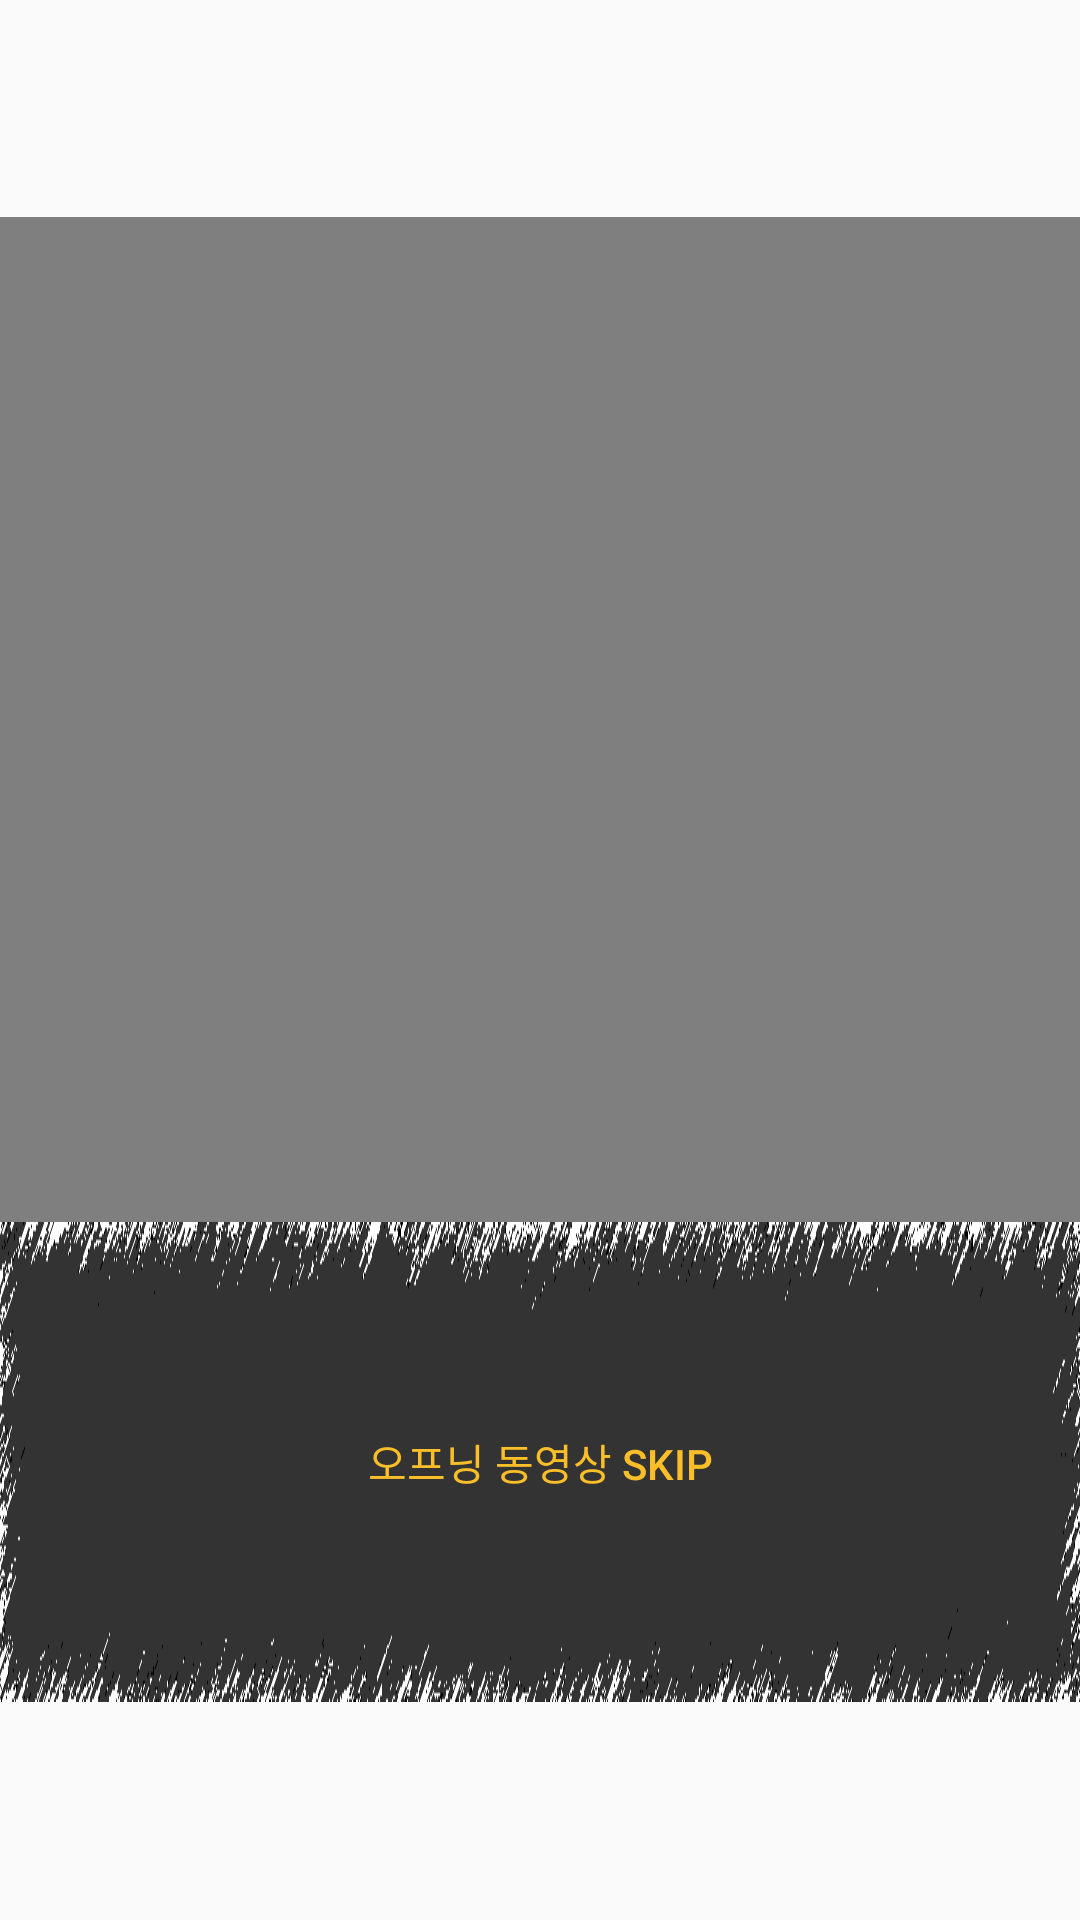

Here is an Android app screen rendered from its layout file. Give the layout XML and the strings, colors and styles it references.
<!-- AndroidManifest.xml: application theme AppTheme -->
<!-- res/layout/game5_activity_video_start.xml -->
<?xml version="1.0" encoding="utf-8"?>
<LinearLayout
    xmlns:android="http://schemas.android.com/apk/res/android"
    android:layout_width="match_parent"
    android:layout_height="match_parent"
    android:orientation="vertical"
    android:gravity="center"
    >

    <VideoView
        android:id="@+id/vv"
        android:layout_width="match_parent"
        android:layout_height="335dp"
        android:gravity="center"
        />

    <LinearLayout
        android:layout_width="match_parent"
        android:layout_height="wrap_content"
        android:gravity="center"
        >
        <Button
            android:id="@+id/SkipButton_Id"
            android:layout_width="match_parent"
            android:layout_height="match_parent"
            android:text="오프닝 동영상 Skip"
            android:background="@drawable/game_top_bar_back"
            android:textColor="#fabe29"
            />
    </LinearLayout>

</LinearLayout>
<!-- resources referenced by this layout -->
<resources>
  <!-- drawable game_top_bar_back: png bitmap (drawable, 10651 bytes) -->
  <style name="AppTheme" parent="Theme.AppCompat.Light.DarkActionBar">
          
          <item name="colorPrimary">@color/colorPrimary</item>
          <item name="colorPrimaryDark">@color/colorPrimaryDark</item>
          <item name="colorAccent">@color/colorAccent</item>
      </style>
  <color name="colorPrimary">#00CED1</color>
  <color name="colorPrimaryDark">#20B2AA</color>
  <color name="colorAccent">#546E7A</color>
</resources>
